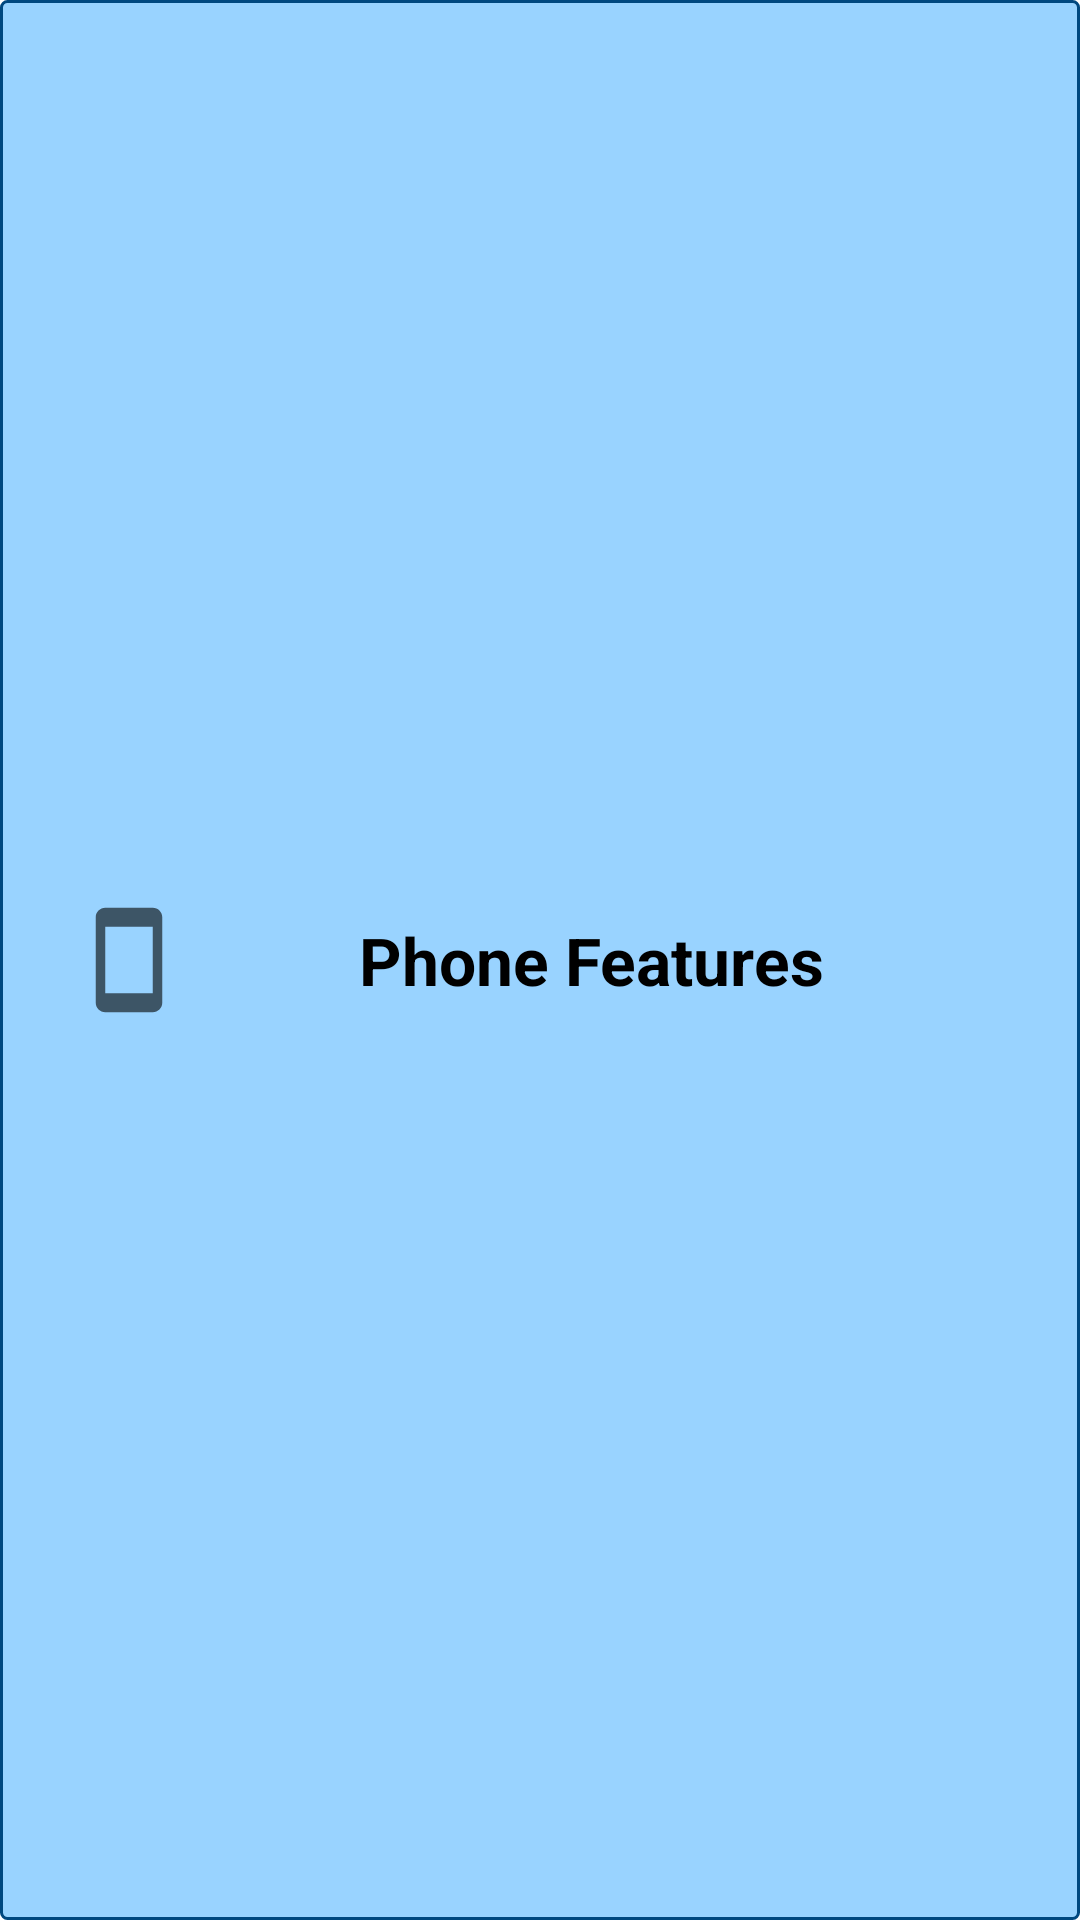

Android layout source for this screen:
<!-- AndroidManifest.xml: application theme Theme.TechEase -->
<!-- res/layout/tutorial_item.xml -->
<?xml version="1.0" encoding="utf-8"?>
<androidx.constraintlayout.widget.ConstraintLayout
    xmlns:android="http://schemas.android.com/apk/res/android"
    xmlns:app="http://schemas.android.com/apk/res-auto"
    xmlns:tools="http://schemas.android.com/tools"
    android:layout_width="match_parent"
    android:layout_height="wrap_content"
    android:layout_marginTop="24dp"
    android:layout_marginLeft="38dp"
    android:layout_marginRight="38dp"
    android:background="@drawable/custom_item">

    <ImageView
        android:id="@+id/tutorial_icon"
        android:layout_width="wrap_content"
        android:layout_height="wrap_content"
        android:layout_marginStart="24dp"
        android:layout_marginTop="10dp"
        android:layout_marginBottom="10dp"
        app:layout_constraintBottom_toBottomOf="parent"
        app:layout_constraintStart_toStartOf="parent"
        app:layout_constraintTop_toTopOf="parent"
        app:srcCompat="@drawable/phone" />

    <TextView
        android:id="@+id/tutorial_label"
        android:layout_width="wrap_content"
        android:layout_height="wrap_content"
        android:layout_marginTop="13dp"
        android:layout_marginBottom="13dp"
        android:text="@string/phone_features"
        android:textColor="@color/black"
        android:textSize="22sp"
        android:textStyle="bold"
        app:layout_constraintBottom_toBottomOf="parent"
        app:layout_constraintEnd_toEndOf="parent"
        app:layout_constraintHorizontal_bias="0.403"
        app:layout_constraintStart_toEndOf="@+id/tutorial_icon"
        app:layout_constraintTop_toTopOf="parent" />
</androidx.constraintlayout.widget.ConstraintLayout>
<!-- resources referenced by this layout -->
<resources>
  <color name="black">#FF000000</color>
  <!-- drawable custom_item (drawable) -->
  <?xml version="1.0" encoding="utf-8"?>
  <shape xmlns:android="http://schemas.android.com/apk/res/android">
      <solid android:color="@color/blue_02"/>
      <stroke android:width="1dp" android:color="@color/blue_01" />
      <corners android:radius="2dp"/>
      <padding android:left="0dip" android:top="0dip" android:right="0dip" android:bottom="0dip" />
  </shape>
  <!-- drawable phone (drawable) -->
  <vector android:height="38dp" android:tint="?attr/colorControlNormal"
      android:viewportHeight="24" android:viewportWidth="24"
      android:width="38dp" xmlns:android="http://schemas.android.com/apk/res/android">
      <path android:fillColor="@android:color/white" android:pathData="M17,1.01L7,1c-1.1,0 -2,0.9 -2,2v18c0,1.1 0.9,2 2,2h10c1.1,0 2,-0.9 2,-2V3c0,-1.1 -0.9,-1.99 -2,-1.99zM17,19H7V5h10v14z"/>
  </vector>
  <string name="phone_features">Phone Features</string>
  <style name="Theme.TechEase" parent="Theme.MaterialComponents.Light">
          
          <item name="colorPrimary">#B1FF9C</item>
          <item name="colorPrimaryVariant">#166600</item>
          <item name="colorOnPrimary">@color/black</item>
          
          <item name="colorSecondary">#99D3FF</item>
          <item name="colorSecondaryVariant">#004880</item>
          <item name="colorOnSecondary">@color/black</item>
          
          <item name="android:statusBarColor" tools:targetApi="l">?attr/colorPrimaryVariant</item>
  
          
          
          <item name="titleTextColor">@color/black</item>
      </style>
  <color name="blue_02">#99D3FF</color>
  <color name="blue_01">#004880</color>
</resources>
